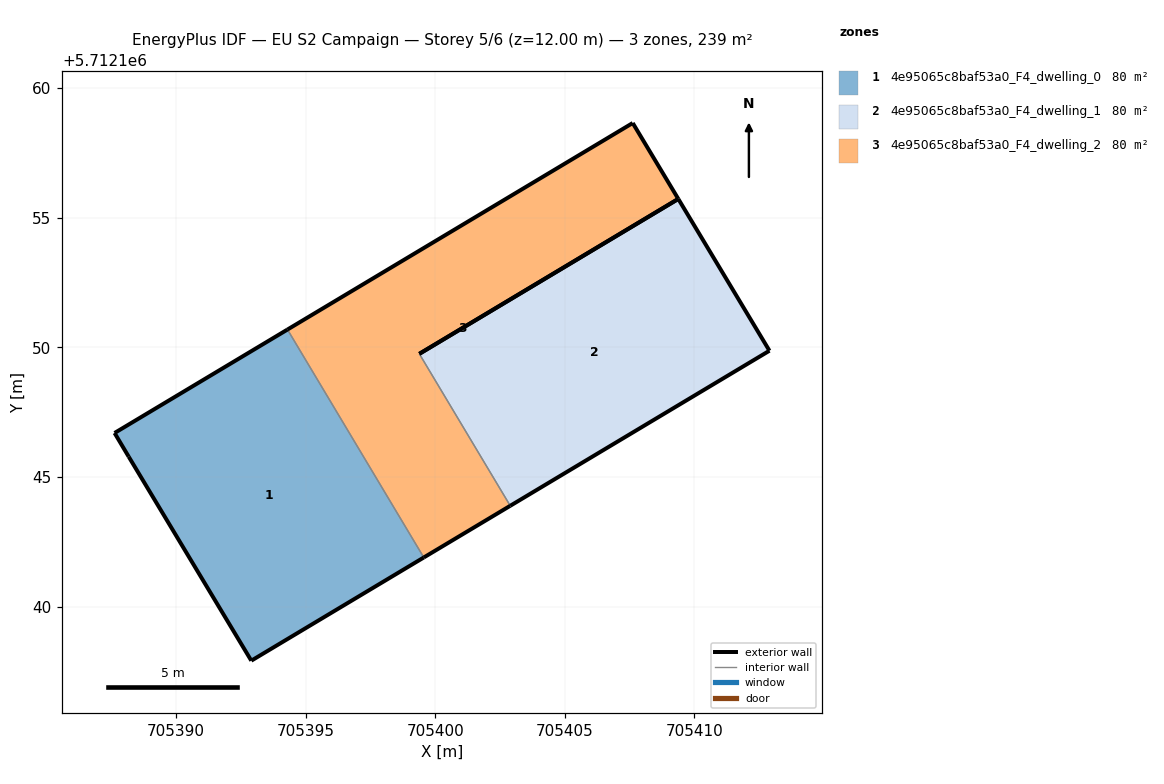
=== STOREY PLAN SPEC (per zone: floor XY polygon, exterior-wall plan segments, windows/doors) ===
zone 1: 4e95065c8baf53a0_F4_dwelling_0  (79.6 m²)
  floor: (705399.56, 5712141.89) (705394.30, 5712150.68) (705387.63, 5712146.70) (705388.17, 5712145.78) (705392.91, 5712137.91)
  exterior wall: (705388.18, 5712145.78) – (705387.63, 5712146.70)  [1.1 m]
  exterior wall: (705387.63, 5712146.70) – (705394.30, 5712150.68)  [7.8 m]
  exterior wall: (705399.56, 5712141.89) – (705392.91, 5712137.91)  [7.8 m]
  exterior wall: (705392.91, 5712137.91) – (705388.18, 5712145.78)  [9.2 m]
  interior walls: 1
zone 2: 4e95065c8baf53a0_F4_dwelling_1  (79.6 m²)
  floor: (705412.89, 5712149.87) (705409.38, 5712155.72) (705399.39, 5712149.75) (705402.90, 5712143.89)
  exterior wall: (705412.89, 5712149.87) – (705402.90, 5712143.89)  [11.7 m]
  exterior wall: (705409.38, 5712155.72) – (705412.89, 5712149.87)  [6.8 m]
  exterior wall: (705399.39, 5712149.75) – (705409.38, 5712155.72)  [11.6 m]
  interior walls: 1
zone 3: 4e95065c8baf53a0_F4_dwelling_2  (79.6 m²)
  floor: (705402.90, 5712143.89) (705399.39, 5712149.75) (705409.38, 5712155.72) (705407.62, 5712158.65) (705394.30, 5712150.68) (705399.56, 5712141.89)
  exterior wall: (705394.30, 5712150.68) – (705407.62, 5712158.65)  [15.5 m]
  exterior wall: (705407.62, 5712158.65) – (705409.38, 5712155.72)  [3.4 m]
  exterior wall: (705402.90, 5712143.89) – (705399.56, 5712141.89)  [3.9 m]
  exterior wall: (705409.38, 5712155.72) – (705399.39, 5712149.75)  [11.6 m]
  interior walls: 2

=== DERIVED (storey summary) ===
Building: EU S2 Campaign
Storey: 5 of 6  (floor level z = 12.00 m)
Storey gross floor area: 238.7 m²
Zones on this storey: 3
  - 4e95065c8baf53a0_F4_dwelling_0: floor 79.6 m²; exterior wall 25.8 m (77.3 m²); WWR 0.0%
  - 4e95065c8baf53a0_F4_dwelling_1: floor 79.6 m²; exterior wall 30.1 m (90.4 m²); WWR 0.0%
  - 4e95065c8baf53a0_F4_dwelling_2: floor 79.6 m²; exterior wall 34.5 m (103.4 m²); WWR 0.0%
Zone adjacency (shared interzone walls):
  - 4e95065c8baf53a0_F4_dwelling_0 ↔ 4e95065c8baf53a0_F4_dwelling_2
  - 4e95065c8baf53a0_F4_dwelling_1 ↔ 4e95065c8baf53a0_F4_dwelling_2